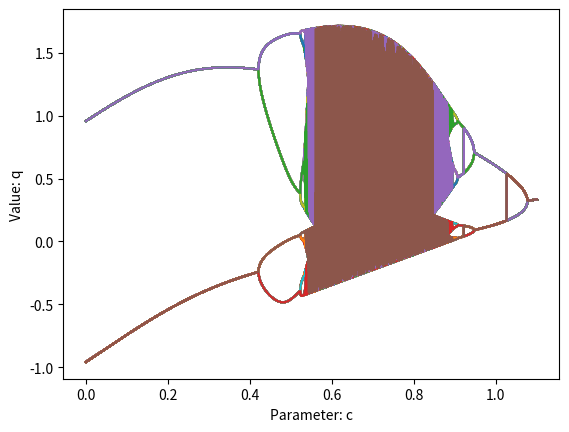

Reproduce this figure in Python.
import numpy as np
import math
import matplotlib.pyplot as plt

THRESHOLD = 1e-5
MU = 4.8
D = 0.25
R = 0.3
SAVE_START = 1000
SAVE_DURATION = 256
TOTAL_ITER = SAVE_START + SAVE_DURATION

def equ(q, c):
    return (1 - R) * q + R / D * (c - math.atan(MU * q))

def compute_q_values():
    q = np.zeros((11000, TOTAL_ITER))
    index = 0
    for c in np.arange(0.0, 1.1, 0.0001):
        q[index, 0] = 1.0
        for n in range(1, TOTAL_ITER):
            q[index, n] = equ(q[index, n - 1], c)
        index += 1
    return q

def find_forks(q):
    cur_n = 1
    for index in range(q.shape[0]):
        n = 1
        conv_fail = False
        while n <= 128:
            conv_fail = True
            for i in range(n):
                if abs(q[index, SAVE_START + i] - q[index, SAVE_START + n + i]) >= THRESHOLD:
                    conv_fail = False
                    break
            if conv_fail:
                if cur_n != n:
                    cur_n = n
                    print("c=", np.arange(0.0, 1.1, 0.0001)[index], "f=", n)
                break
            n = n * 2

def plot_q_values(q):
    x = np.arange(0.0, 1.1, 0.0001)
    plt.plot(x, q[:, SAVE_START: TOTAL_ITER])
    plt.xlabel('Parameter: c')
    plt.ylabel('Value: q')
    plt.show()

if __name__ == "__main__":
    q = compute_q_values()
    find_forks(q)
    plot_q_values(q)